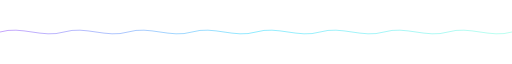
t = 0.00 s
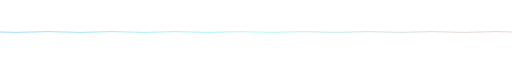
t = 1.20 s
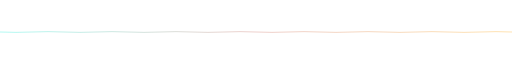
t = 2.80 s
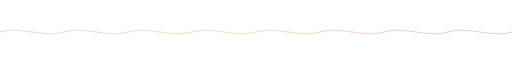
t = 4.00 s
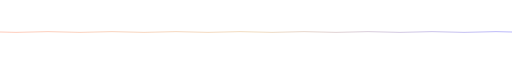
t = 5.20 s
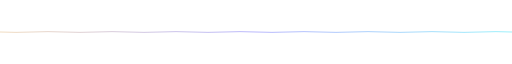
t = 6.80 s

The animated SVG that drew these frames (rendered in a browser with its animation timeline set to each time). Animation: 4 SMIL elements (animate=4); one cycle of 8.00 s, repeats indefinitely.

<svg xmlns="http://www.w3.org/2000/svg" viewBox="0 0 1200 40" width="1200" height="40">
  <defs>
    <linearGradient id="wGrad" x1="0" y1="0" x2="1" y2="0">
      <stop offset="0%" stop-color="#7b2ff7"><animate attributeName="stop-color" values="#7b2ff7;#00d2ff;#64ffda;#ff6b6b;#ffd93d;#7b2ff7" dur="8s" repeatCount="indefinite"/></stop>
      <stop offset="50%" stop-color="#00d2ff"><animate attributeName="stop-color" values="#00d2ff;#64ffda;#ff6b6b;#ffd93d;#7b2ff7;#00d2ff" dur="8s" repeatCount="indefinite"/></stop>
      <stop offset="100%" stop-color="#64ffda"><animate attributeName="stop-color" values="#64ffda;#ff6b6b;#ffd93d;#7b2ff7;#00d2ff;#64ffda" dur="8s" repeatCount="indefinite"/></stop>
    </linearGradient>
  </defs>
  <path d="M0,20 C50,5 100,35 150,20 C200,5 250,35 300,20 C350,5 400,35 450,20 C500,5 550,35 600,20 C650,5 700,35 750,20 C800,5 850,35 900,20 C950,5 1000,35 1050,20 C1100,5 1150,35 1200,20" fill="none" stroke="url(#wGrad)" stroke-width="2" opacity="0.5">
    <animate attributeName="d" values="M0,20 C50,5 100,35 150,20 C200,5 250,35 300,20 C350,5 400,35 450,20 C500,5 550,35 600,20 C650,5 700,35 750,20 C800,5 850,35 900,20 C950,5 1000,35 1050,20 C1100,5 1150,35 1200,20;M0,20 C50,35 100,5 150,20 C200,35 250,5 300,20 C350,35 400,5 450,20 C500,35 550,5 600,20 C650,35 700,5 750,20 C800,35 850,5 900,20 C950,35 1000,5 1050,20 C1100,35 1150,5 1200,20;M0,20 C50,5 100,35 150,20 C200,5 250,35 300,20 C350,5 400,35 450,20 C500,5 550,35 600,20 C650,5 700,35 750,20 C800,5 850,35 900,20 C950,5 1000,35 1050,20 C1100,5 1150,35 1200,20" dur="4s" repeatCount="indefinite"/>
  </path>
</svg>
